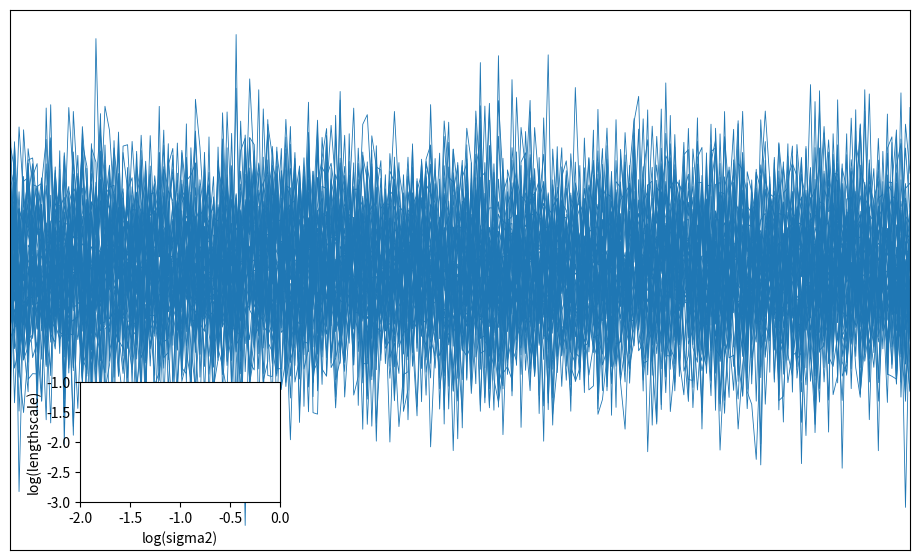

Recreate this plot in Python. (Note: this script raises an exception after producing the figure.)
import numpy as np
import matplotlib.pyplot as plt
import matplotlib.animation as animation
import matplotlib
matplotlib.rcParams['figure.figsize'] = (10, 6)


def k(X, log_sigma2, log_ls):
    X = X / np.exp(log_ls)
    X_sq = np.sum(np.square(X), 1)[:, None]
    sq_dist = X_sq + X_sq.T -2*np.matmul(X, X.T)
    return np.exp(log_sigma2 - 0.5 * sq_dist) + np.eye(X.shape[0]) * 1e-6

# make xx in a random order because cholesky is not symmetric.
xx = np.linspace(-1, 1, 200)[:, None]
order = np.random.permutation(200)
xx = xx[order]
unorder = np.argsort(xx.flatten())

white_samples = np.random.randn(200, 50)
fig = plt.figure()
main_ax = fig.add_axes([0.05, 0.05, 0.9, 0.9])
main_ax.set_xlim(-1, 1)
little_ax = fig.add_axes([0.12, 0.13, 0.2, 0.2])
main_ax.set_xticks([])
main_ax.set_yticks([])
little_ax.set_xlabel('log(sigma2)')
little_ax.set_ylabel('log(lengthscale)')
little_ax.set_xlim(-2, 0)
little_ax.set_ylim(-3, -1)
lines = main_ax.plot(xx[unorder], white_samples, 'C0', lw=.6)
point = little_ax.plot(0, 0, 'C0o')

def init():
    return lines + point

def animate(i):
    # move on a circle:
    log_sigma2 = np.cos(i * 2 * np.pi / 300 - 0.5 * np.pi) - 1
    log_ls = np.sin(i * 2 * np.pi / 300 - 0.5 * np.pi) - 2
    point[0].set_xdata(log_sigma2)
    point[0].set_ydata(log_ls)
    K = k(xx, log_sigma2, log_ls)
    L = np.linalg.cholesky(K)
    samples = np.dot(L, white_samples)
    [l.set_ydata(s[unorder]) for l, s in zip(lines, samples.T)]
    return lines + point


ani = animation.FuncAnimation(
    fig, animate, init_func=init, interval=10, blit=True, save_count=300)

w = animation.ImageMagickWriter(fps=25)
ani.save('prior_samples.gif', writer=w)
